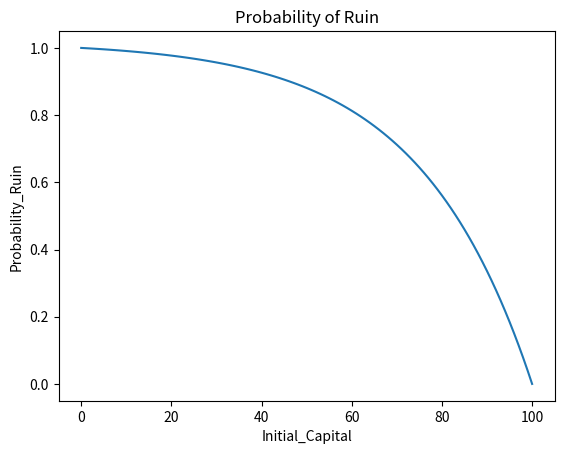

Reproduce this figure in Python.
import numpy as np
import matplotlib.pyplot as plt

def main():
    # goal
    N = 100

    # probabilities
    p = 0.49
    q = 1-p

    # IQ = AQ + b
    I = np.eye(N+1)
    A = p*np.eye(N+1, k=1) + q*np.eye(N+1, k=-1)
    A[0,1] = 0
    A[-1,-2] = 0
    b = np.zeros((N+1,1))
    b[0,0] = 1

    Q = np.linalg.solve(I-A,b).reshape(N+1)
    #print(Q.shape)

    plt.plot(Q)
    plt.title("Probability of Ruin")
    plt.xlabel('Initial_Capital')
    plt.ylabel('Probability_Ruin')
    plt.show()

    print("Minimum initial capital with ruin probability less than half: ", np.where(Q<=0.5)[0][0])

if __name__ == "__main__":
    main()